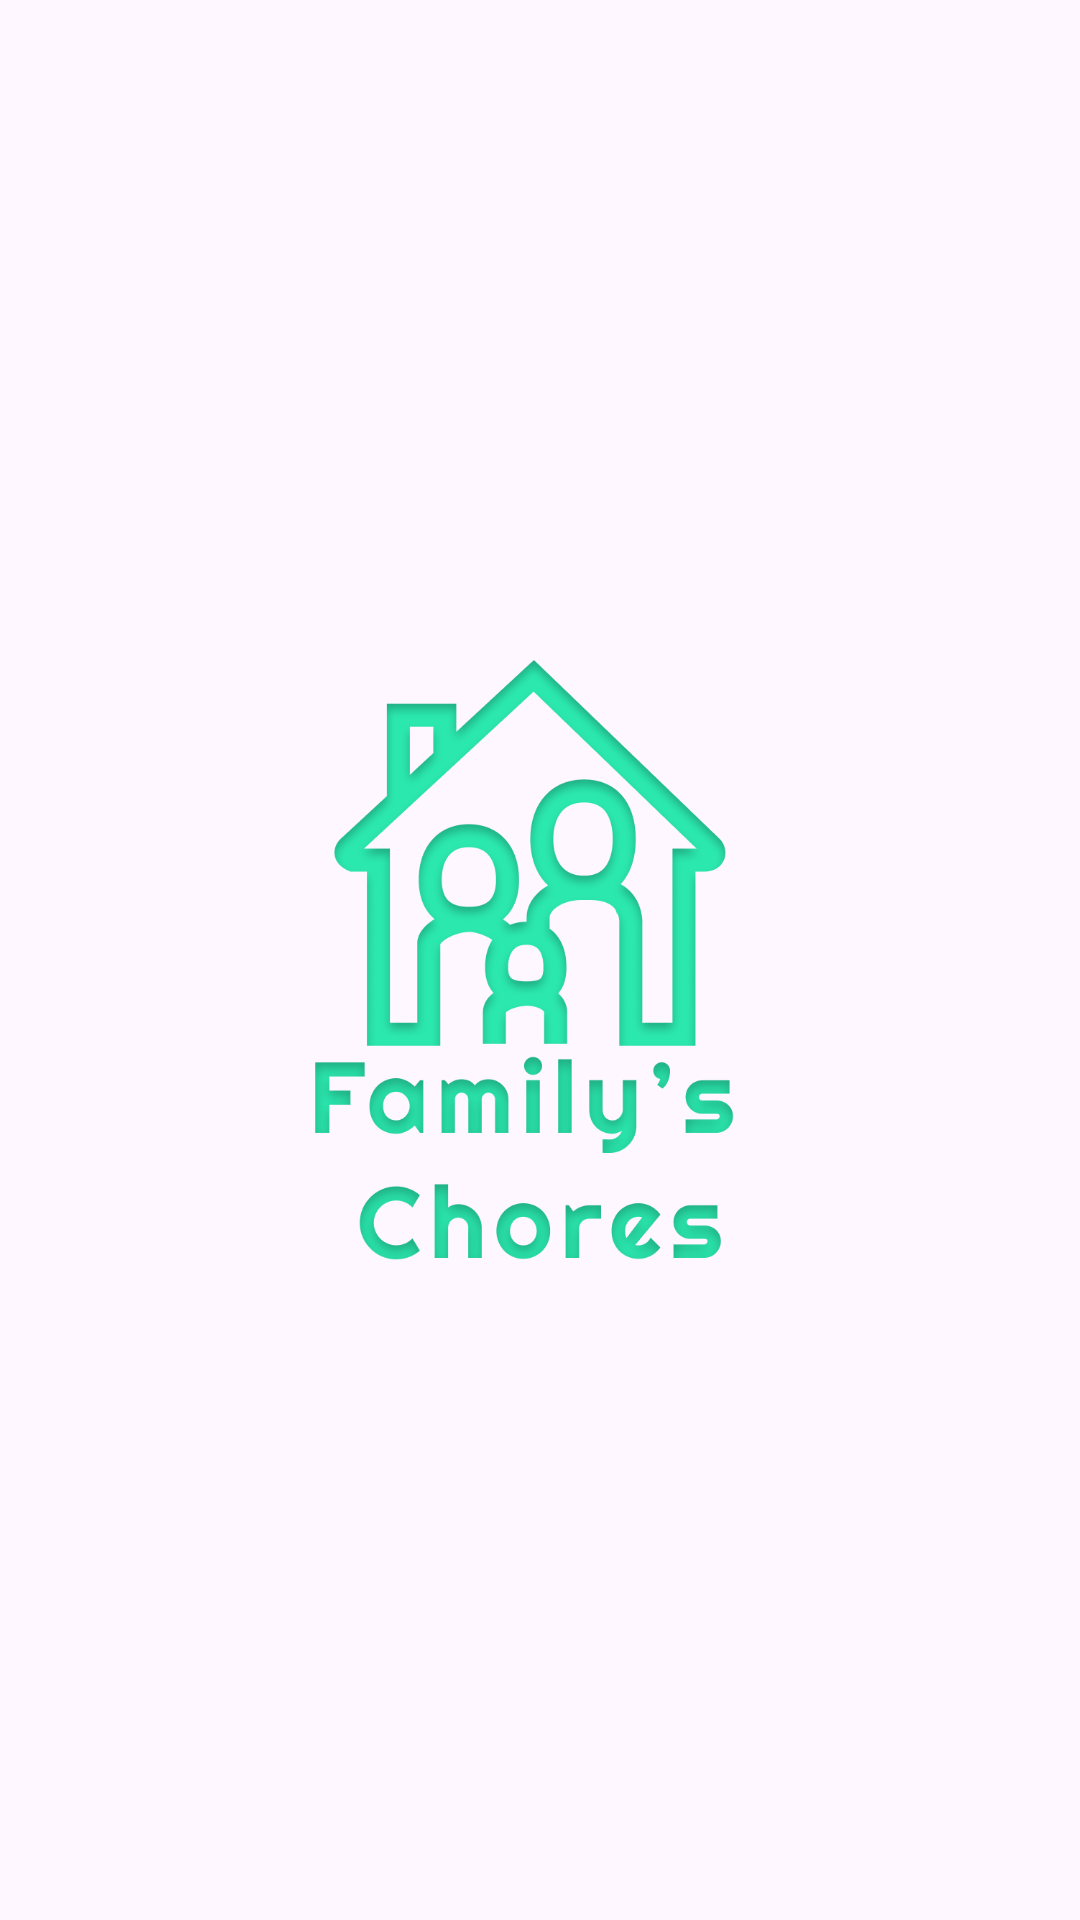

Android layout source for this screen:
<!-- AndroidManifest.xml: application theme Theme.FamilysChores -->
<!-- res/layout/activity_splash.xml -->
<?xml version="1.0" encoding="utf-8"?>
<RelativeLayout xmlns:android="http://schemas.android.com/apk/res/android"
    android:layout_width="match_parent"
    android:layout_height="match_parent"
    android:gravity="center">

    <ImageView
        android:layout_width="200dp"
        android:layout_height="200dp"
        android:src="@drawable/ic_logo" />

</RelativeLayout>
<!-- resources referenced by this layout -->
<resources>
  <!-- drawable ic_logo: png bitmap (drawable, 123522 bytes) -->
  <style name="Theme.FamilysChores" parent="Base.Theme.FamilysChores" />
  <style name="Base.Theme.FamilysChores" parent="Theme.Material3.DayNight.NoActionBar">
          
           <item name="colorPrimary">@color/black</item>
      </style>
  <!-- not gathered from this repository: default colours our renderer supplied (Android Studio template values) -->
  <color name="black">#FF000000</color>
</resources>
